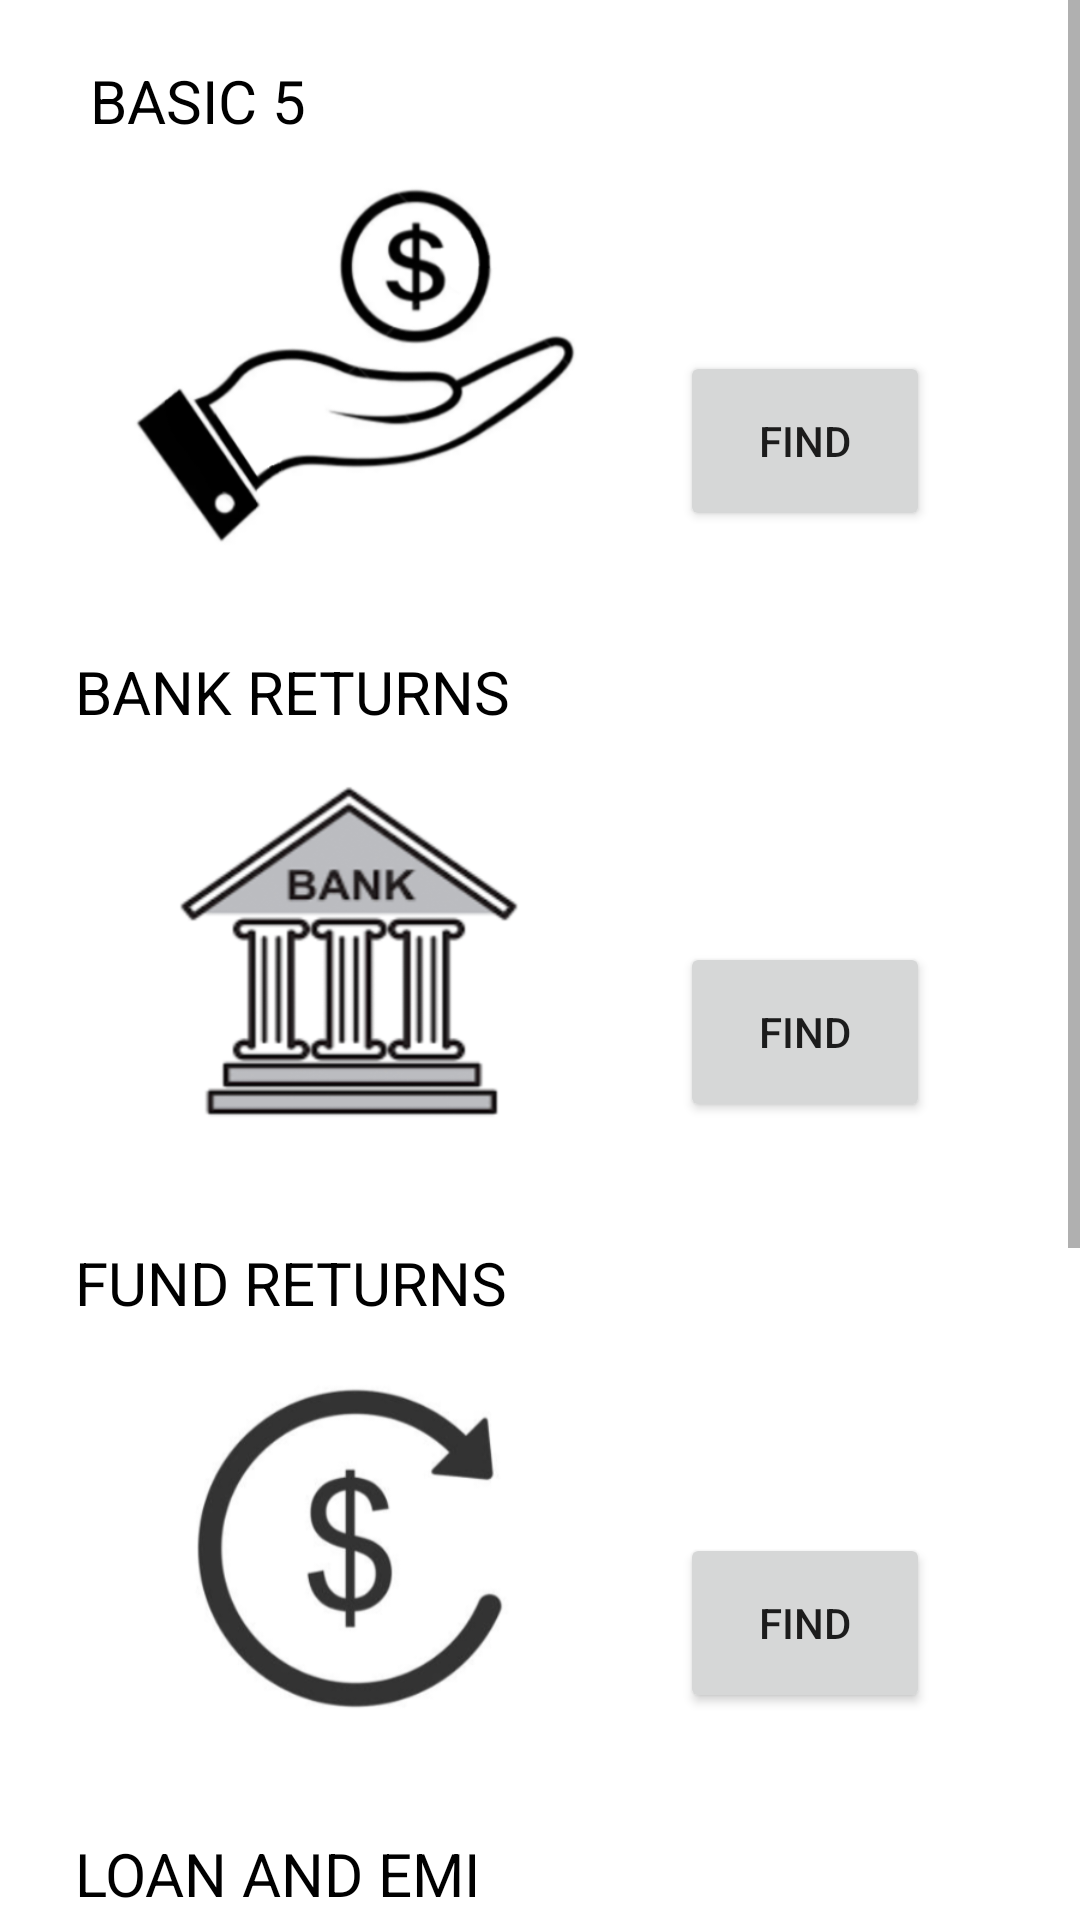

Reconstruct the res/layout file that produces this screen, plus the resources it refers to.
<!-- AndroidManifest.xml: application theme Theme.BuildAssets -->
<!-- res/layout/activity_main.xml -->
<?xml version="1.0" encoding="utf-8"?>
<androidx.constraintlayout.widget.ConstraintLayout xmlns:android="http://schemas.android.com/apk/res/android"
    xmlns:app="http://schemas.android.com/apk/res-auto"
    xmlns:tools="http://schemas.android.com/tools"
    android:layout_width="match_parent"
    android:layout_height="match_parent"
    tools:context=".enter">

    <ScrollView
        android:layout_width="match_parent"
        android:layout_height="match_parent">

        <LinearLayout
            android:layout_width="match_parent"
            android:layout_height="wrap_content"
            android:orientation="vertical">

            <TextView
                android:id="@+id/textView7"
                android:layout_width="match_parent"
                android:layout_height="wrap_content"
                android:layout_marginLeft="25dp"
                android:layout_marginTop="20dp"
                android:text=" BASIC 5"
                android:textColor="#000000"
                android:textColorHint="#000000"
                android:textSize="20sp" />

            <LinearLayout
                android:layout_width="match_parent"
                android:layout_height="match_parent"
                android:orientation="horizontal">

                <ImageView
                    android:id="@+id/imageView1"
                    android:layout_width="221dp"
                    android:layout_height="150dp"
                    android:layout_marginLeft="10dp"
                    android:layout_weight="1"
                    app:srcCompat="@drawable/basic10" />

                <Button
                    android:id="@+id/btn1"
                    android:layout_width="wrap_content"
                    android:layout_height="60dp"
                    android:layout_marginTop="70dp"
                    android:layout_marginRight="50dp"
                    android:layout_weight="1"
                    android:text="FIND" />

            </LinearLayout>

            <TextView
                android:id="@+id/textView12"
                android:layout_width="match_parent"
                android:layout_height="wrap_content"
                android:layout_marginLeft="25dp"
                android:layout_marginTop="20dp"
                android:layout_weight="1"
                android:text="BANK RETURNS"
                android:textColor="#000000"
                android:textColorHint="#000000"
                android:textSize="20sp" />

            <LinearLayout
                android:layout_width="match_parent"
                android:layout_height="match_parent"
                android:orientation="horizontal">

                <ImageView
                    android:id="@+id/imageView2"
                    android:layout_width="221dp"
                    android:layout_height="150dp"
                    android:layout_marginLeft="10dp"
                    android:layout_weight="1"
                    app:srcCompat="@drawable/banketurns" />

                <Button
                    android:id="@+id/btn2"
                    android:layout_width="wrap_content"
                    android:layout_height="60dp"
                    android:layout_marginTop="70dp"
                    android:layout_marginRight="50dp"
                    android:layout_weight="1"
                    android:text="FIND" />

            </LinearLayout>

            <TextView
                android:id="@+id/textView14"
                android:layout_width="match_parent"
                android:layout_height="wrap_content"
                android:layout_marginLeft="25dp"
                android:layout_marginTop="20dp"
                android:layout_weight="1"
                android:text="FUND RETURNS"
                android:textColor="#000000"
                android:textColorHint="#000000"
                android:textSize="20sp" />

            <LinearLayout
                android:layout_width="match_parent"
                android:layout_height="match_parent"
                android:orientation="horizontal">

                <ImageView
                    android:id="@+id/imageView3"
                    android:layout_width="221dp"
                    android:layout_height="150dp"
                    android:layout_marginLeft="10dp"
                    android:layout_weight="1"
                    app:srcCompat="@drawable/fundeturns" />

                <Button
                    android:id="@+id/btn3"
                    android:layout_width="wrap_content"
                    android:layout_height="60dp"
                    android:layout_marginTop="70dp"
                    android:layout_marginRight="50dp"
                    android:layout_weight="1"
                    android:text="FIND" />

            </LinearLayout>

            <TextView
                android:id="@+id/textView15"
                android:layout_width="match_parent"
                android:layout_height="wrap_content"
                android:layout_marginLeft="25dp"
                android:layout_marginTop="20dp"
                android:layout_weight="1"
                android:text="LOAN AND EMI"
                android:textColor="#000000"
                android:textColorHint="#000000"
                android:textSize="20sp" />

            <LinearLayout
                android:layout_width="match_parent"
                android:layout_height="match_parent"
                android:orientation="horizontal">

                <ImageView
                    android:id="@+id/imageView4"
                    android:layout_width="221dp"
                    android:layout_height="150dp"
                    android:layout_marginLeft="10dp"
                    android:layout_weight="1"
                    app:srcCompat="@drawable/loanmi" />

                <Button
                    android:id="@+id/btn4"
                    android:layout_width="wrap_content"
                    android:layout_height="60dp"
                    android:layout_marginTop="70dp"
                    android:layout_marginRight="50dp"
                    android:layout_weight="1"
                    android:text="FIND" />

            </LinearLayout>

            <TextView
                android:id="@+id/textView17"
                android:layout_width="match_parent"
                android:layout_height="wrap_content"
                android:layout_marginLeft="25dp"
                android:layout_marginTop="20dp"
                android:layout_weight="1"
                android:text="CURRENCY CONVERSION"
                android:textColor="#000000"
                android:textColorHint="#000000"
                android:textSize="20sp" />

            <LinearLayout
                android:layout_width="match_parent"
                android:layout_height="match_parent"
                android:orientation="horizontal">

                <ImageView
                    android:id="@+id/imageView5"
                    android:layout_width="221dp"
                    android:layout_height="150dp"
                    android:layout_marginLeft="10dp"
                    android:layout_weight="1"
                    app:srcCompat="@drawable/currencyonversion" />

                <Button
                    android:id="@+id/btn5"
                    android:layout_width="wrap_content"
                    android:layout_height="60dp"
                    android:layout_marginTop="70dp"
                    android:layout_marginRight="50dp"
                    android:layout_weight="1"
                    android:text="FIND" />

            </LinearLayout>

        </LinearLayout>
    </ScrollView>

</androidx.constraintlayout.widget.ConstraintLayout>
<!-- resources referenced by this layout -->
<resources>
  <!-- drawable banketurns: png bitmap (drawable, 53595 bytes) -->
  <!-- drawable basic10: png bitmap (drawable, 35326 bytes) -->
  <!-- drawable currencyonversion: png bitmap (drawable, 74120 bytes) -->
  <!-- drawable fundeturns: png bitmap (drawable, 30018 bytes) -->
  <!-- drawable loanmi: png bitmap (drawable, 33368 bytes) -->
  <style name="Theme.BuildAssets" parent="Theme.MaterialComponents.DayNight.DarkActionBar">
          
          <item name="colorPrimary">@color/purple_500</item>
          <item name="colorPrimaryVariant">@color/purple_700</item>
          <item name="colorOnPrimary">@color/white</item>
          
          <item name="colorSecondary">@color/teal_200</item>
          <item name="colorSecondaryVariant">@color/teal_700</item>
          <item name="colorOnSecondary">@color/black</item>
          
          <item name="android:statusBarColor" tools:targetApi="l">?attr/colorPrimaryVariant</item>
          
  
      </style>
  <color name="purple_500">#000000</color>
  <color name="purple_700">#000000</color>
  <color name="white">#FFFFFFFF</color>
  <color name="teal_200">#000000</color>
  <color name="teal_700">#000000</color>
  <color name="black">#FF000000</color>
</resources>
